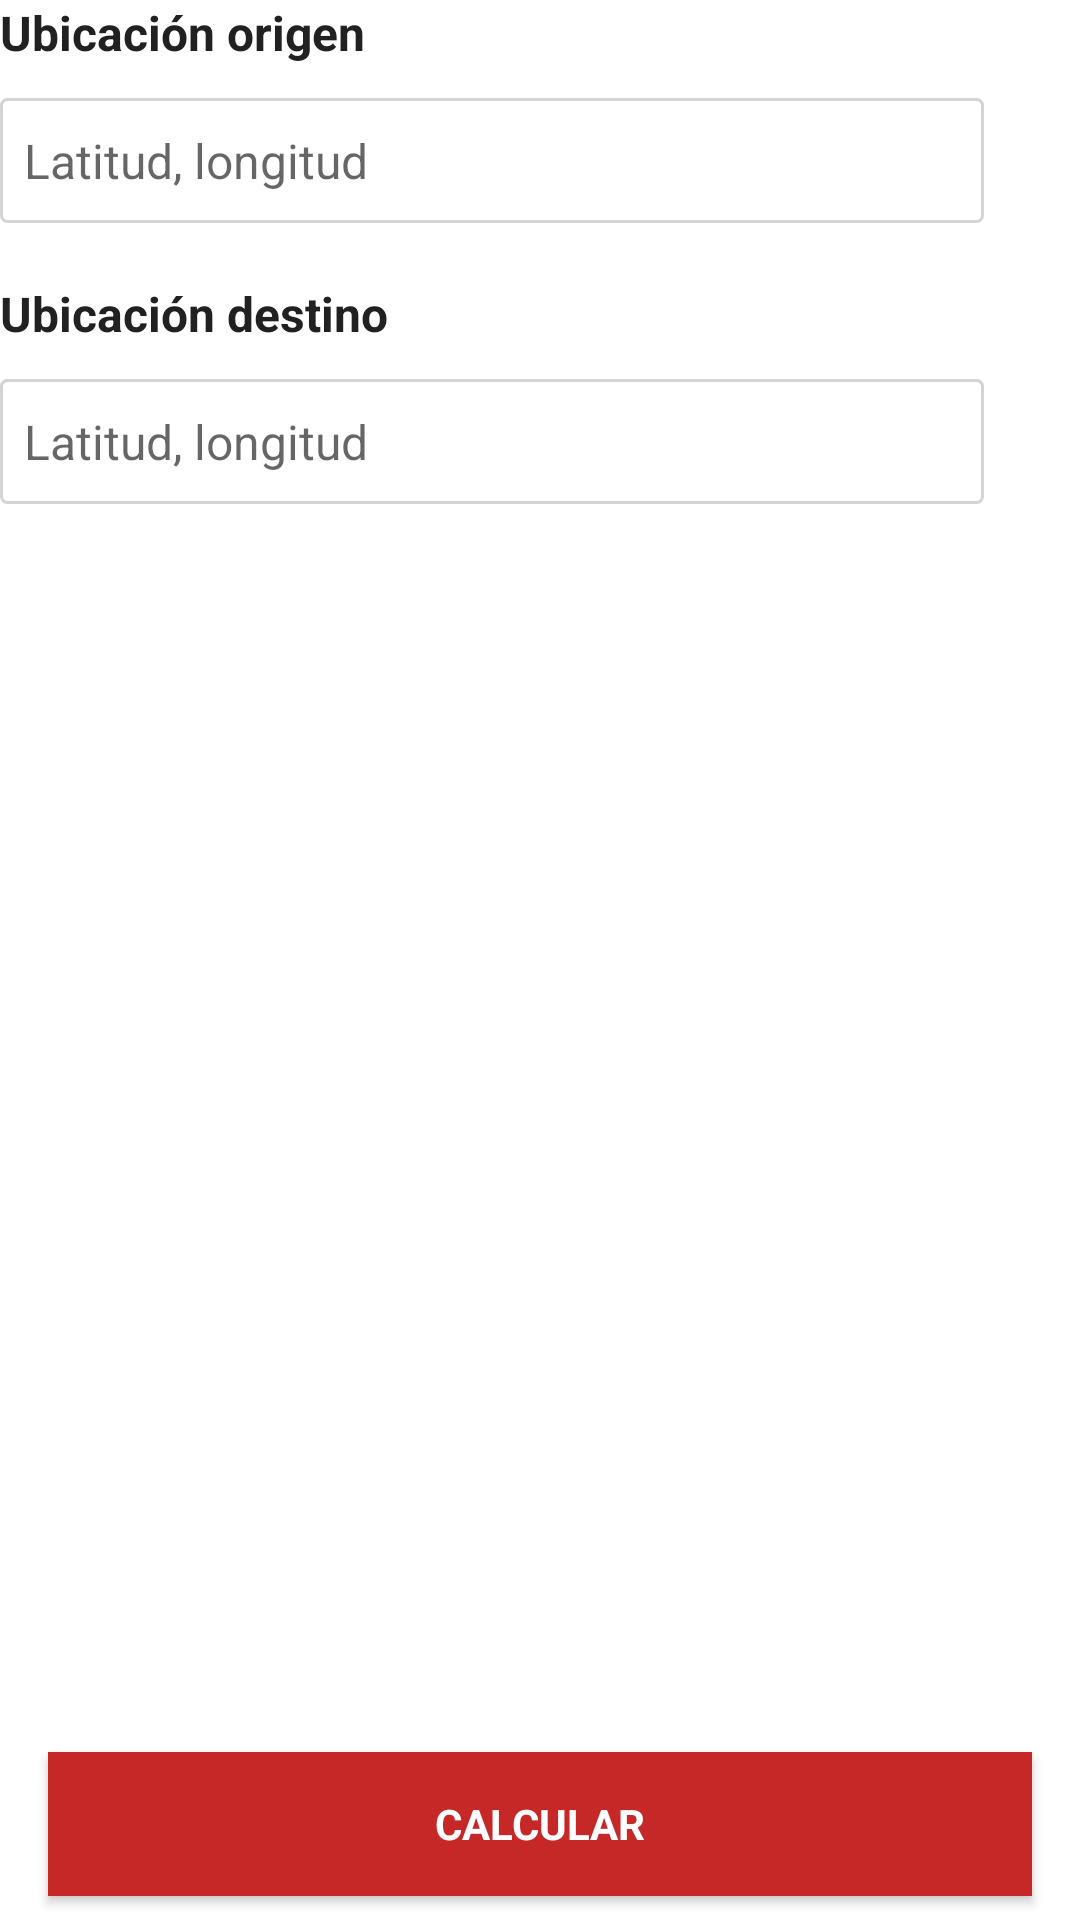

Layout XML and referenced resources for this Android screen:
<!-- AndroidManifest.xml: application theme AppTheme -->
<!-- res/layout/fragment_cooldown.xml -->
<?xml version="1.0" encoding="utf-8"?>
<androidx.constraintlayout.widget.ConstraintLayout xmlns:android="http://schemas.android.com/apk/res/android"
    xmlns:app="http://schemas.android.com/apk/res-auto"
    android:layout_width="match_parent"
    android:layout_height="match_parent"
    android:layout_margin="@dimen/main_margin"
    android:background="@color/white">

    <TextView
        android:id="@+id/tvlocationa"
        style="@style/largeBoldTextViewStyle"
        android:layout_width="match_parent"
        android:layout_height="wrap_content"
        android:text="@string/cdfragment_location_a"
        app:layout_constraintTop_toTopOf="parent" />

    <LinearLayout
        android:id="@+id/lllocationa"
        android:layout_marginTop="@dimen/divider_margin"
        app:layout_constraintTop_toBottomOf="@id/tvlocationa"
        android:gravity="center_vertical"
        android:layout_width="match_parent"
        android:layout_height="wrap_content"
        android:orientation="horizontal">

        <EditText
            android:id="@+id/etlocationa"
            android:background="@drawable/spinner_background"
            android:paddingStart="@dimen/divider_margin"
            android:paddingEnd="@dimen/divider_margin"
            android:paddingTop="10dp"
            android:paddingBottom="10dp"
            android:layout_width="match_parent"
            android:layout_height="wrap_content"
            android:digits="@string/numbers_digits"
            android:imeOptions="actionNext"
            android:inputType="number"
            android:maxLength="50"
            android:longClickable="false"
            android:singleLine="true"
            android:layout_weight="1"
            android:hint="@string/cdfragment_location_hint"
            android:textSize="16sp"/>

        <Button
            android:id="@+id/btnPasteA"
            android:layout_marginStart="@dimen/divider_margin"
            android:background="@android:color/transparent"
            android:drawableStart="@drawable/ic_paste"
            android:layout_weight="2"
            android:layout_width="wrap_content"
            android:layout_height="wrap_content"/>

    </LinearLayout>


    <TextView
        android:layout_marginTop="@dimen/main_margin"
        android:id="@+id/tvlocationb"
        style="@style/largeBoldTextViewStyle"
        android:layout_width="match_parent"
        android:layout_height="wrap_content"
        android:text="@string/cdfragment_location_b"
        app:layout_constraintTop_toBottomOf="@+id/lllocationa"/>

    <LinearLayout
        android:id="@+id/lllocationb"
        android:layout_marginTop="@dimen/divider_margin"
        app:layout_constraintTop_toBottomOf="@id/tvlocationb"
        android:gravity="center_vertical"
        android:layout_width="match_parent"
        android:layout_height="wrap_content"
        android:orientation="horizontal">

        <EditText
            android:id="@+id/etlocationb"
            android:background="@drawable/spinner_background"
            android:paddingStart="@dimen/divider_margin"
            android:paddingEnd="@dimen/divider_margin"
            android:paddingTop="10dp"
            android:paddingBottom="10dp"
            android:longClickable="false"
            android:layout_width="match_parent"
            android:layout_height="wrap_content"
            android:digits="@string/numbers_digits"
            android:imeOptions="actionDone"
            android:inputType="number"
            android:maxLength="50"
            android:singleLine="true"
            android:layout_weight="1"
            android:hint="@string/cdfragment_location_hint"
            android:textSize="16sp"/>

        <Button
            android:id="@+id/btnPasteB"
            android:layout_marginStart="@dimen/divider_margin"
            android:background="@android:color/transparent"
            android:drawableStart="@drawable/ic_paste"
            android:layout_weight="2"
            android:layout_width="wrap_content"
            android:layout_height="wrap_content"/>

    </LinearLayout>


    <LinearLayout
        android:layout_width="wrap_content"
        android:layout_height="wrap_content"
        android:layout_marginBottom="@dimen/extra_margin"
        android:gravity="center"
        android:orientation="vertical"
        app:layout_constraintBottom_toTopOf="@+id/btnCalculate"
        app:layout_constraintEnd_toEndOf="parent"
        app:layout_constraintStart_toStartOf="parent"
        app:layout_constraintTop_toBottomOf="@+id/lllocationb">

        <TextView
            android:id="@+id/tvDistanceDesc"
            android:textAlignment="center"
            style="@style/normalTextViewStyle"
            android:layout_width="wrap_content"
            android:layout_height="wrap_content" />

        <TextView
            android:id="@+id/tvDistance"
            style="@style/extraBigBoldTextViewStyle"
            android:layout_width="wrap_content"
            android:layout_height="wrap_content" />

        <TextView
            android:id="@+id/tvCooldown"
            style="@style/smallTextViewStyle"
            android:layout_width="wrap_content"
            android:layout_height="wrap_content" />

    </LinearLayout>

    <Button
        android:id="@+id/btnCalculate"
        android:layout_width="0dp"
        android:layout_height="wrap_content"
        android:layout_marginStart="@dimen/main_margin"
        android:layout_marginEnd="@dimen/main_margin"
        android:layout_marginBottom="@dimen/divider_margin"
        style="@style/MainButtonStyle"
        android:text="@string/ivfragment_calculate"
        app:layout_constraintBottom_toBottomOf="parent"
        app:layout_constraintEnd_toEndOf="parent"
        app:layout_constraintStart_toStartOf="parent" />

</androidx.constraintlayout.widget.ConstraintLayout>
<!-- resources referenced by this layout -->
<resources>
  <color name="white">#ffffff</color>
  <dimen name="divider_margin">8dp</dimen>
  <dimen name="extra_margin">40dp</dimen>
  <dimen name="main_margin">16dp</dimen>
  <!-- drawable spinner_background (drawable) -->
  <?xml version="1.0" encoding="utf-8"?>
  <shape xmlns:android="http://schemas.android.com/apk/res/android">
      <solid android:color="@android:color/transparent" />
      <corners android:radius="2dp" />
      <stroke
          android:width="1dp"
          android:color="@color/divider" />
      <padding
          android:top="10dp"
          android:bottom="10dp" />
  </shape>
  <string name="cdfragment_location_a">Ubicación origen</string>
  <string name="cdfragment_location_b">Ubicación destino</string>
  <string name="cdfragment_location_hint">Latitud, longitud</string>
  <string name="ivfragment_calculate">Calcular</string>
  <string name="numbers_digits">0123456789,-.</string>
  <style name="MainButtonStyle" parent="android:Widget.Button">
          <item name="android:background">@color/colorAccent</item>
          <item name="android:textColor">@android:color/white</item>
          <item name="android:width">180dp</item>
          <item name="android:textAllCaps">true</item>
          <item name="android:textSize">14sp</item>
          <item name="android:textStyle">bold</item>
  
      </style>
  <style name="extraBigBoldTextViewStyle" parent="android:Widget.TextView">
          <item name="android:textColor">@color/primaryText</item>
          <item name="android:textSize">32sp</item>
          <item name="android:textStyle">bold</item>
      </style>
  <style name="largeBoldTextViewStyle" parent="android:Widget.TextView">
          <item name="android:textColor">@color/primaryText</item>
          <item name="android:textSize">16sp</item>
          <item name="android:textStyle">bold</item>
      </style>
  <style name="normalTextViewStyle" parent="android:Widget.TextView">
          <item name="android:textColor">@color/primaryText</item>
          <item name="android:textSize">14sp</item>
      </style>
  <style name="smallTextViewStyle" parent="android:Widget.TextView">
          <item name="android:textColor">@color/secondaryText</item>
          <item name="android:textSize">12sp</item>
      </style>
  <style name="AppTheme" parent="Theme.AppCompat.Light.DarkActionBar">
          <item name="colorPrimary">@color/colorPrimary</item>
          <item name="colorPrimaryDark">@color/colorPrimaryDark</item>
          <item name="colorAccent">@color/colorAccent</item>
      </style>
  <color name="divider">#D3D3D3</color>
  <color name="colorAccent">#C62828</color>
  <color name="primaryText">#212121</color>
  <color name="secondaryText">#757575</color>
  <color name="colorPrimary">#1f1f1f</color>
  <color name="colorPrimaryDark">#000000</color>
</resources>
